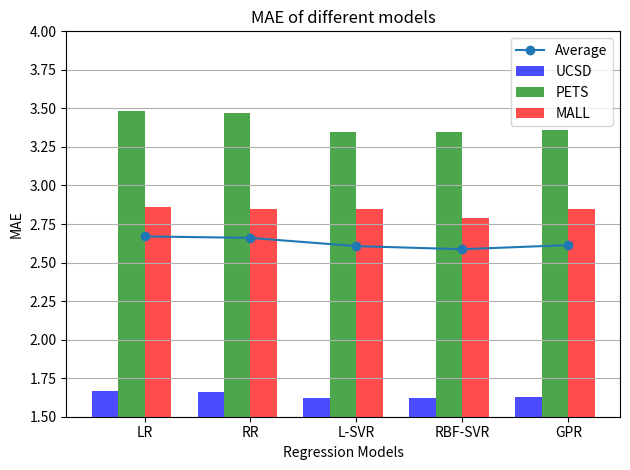

Write the Python code that produced this figure.
#coding: utf-8
import numpy as np
import matplotlib.pyplot as plt


n_groups = 5
ucsd_mae = (1.67, 1.66, 1.62, 1.62, 1.63)
pets_mae = (3.48, 3.47, 3.35, 3.35, 3.36)
mall_mae = (2.86, 2.85, 2.85, 2.79, 2.85)
avg_mae = np.mean((ucsd_mae, pets_mae, mall_mae), axis=0)

fig, ax = plt.subplots()

index = np.arange(n_groups)
bar_width = 0.25

opacity = 0.7
error_config = {'ecolor': '0.3'}

plt.bar(index, ucsd_mae, bar_width,
        alpha=opacity,
        color='b',
        label='UCSD')
plt.bar(index + bar_width, pets_mae, bar_width,
        alpha=opacity,
        color='g',
        label='PETS')
plt.bar(index + 2 * bar_width, mall_mae, bar_width,
        alpha=opacity,
        color='r',
        label='MALL')
plt.plot(index + 1.5 * bar_width, avg_mae, 'o-', label="Average")

ylim_u = 4
plt.ylim(1.5, ylim_u)

plt.xlabel(u"Regression Models")
plt.ylabel('MAE')
plt.title('MAE of different models')
plt.xticks(index + bar_width * 1.5, ('LR', 'RR', 'L-SVR', 'RBF-SVR', 'GPR'))
plt.yticks(np.linspace(1.5, ylim_u, 11))
plt.legend(loc ='best')
plt.gca().yaxis.grid(True)
# ax = plt.gca()
# ax.grid(True)
plt.tight_layout()
plt.show()
